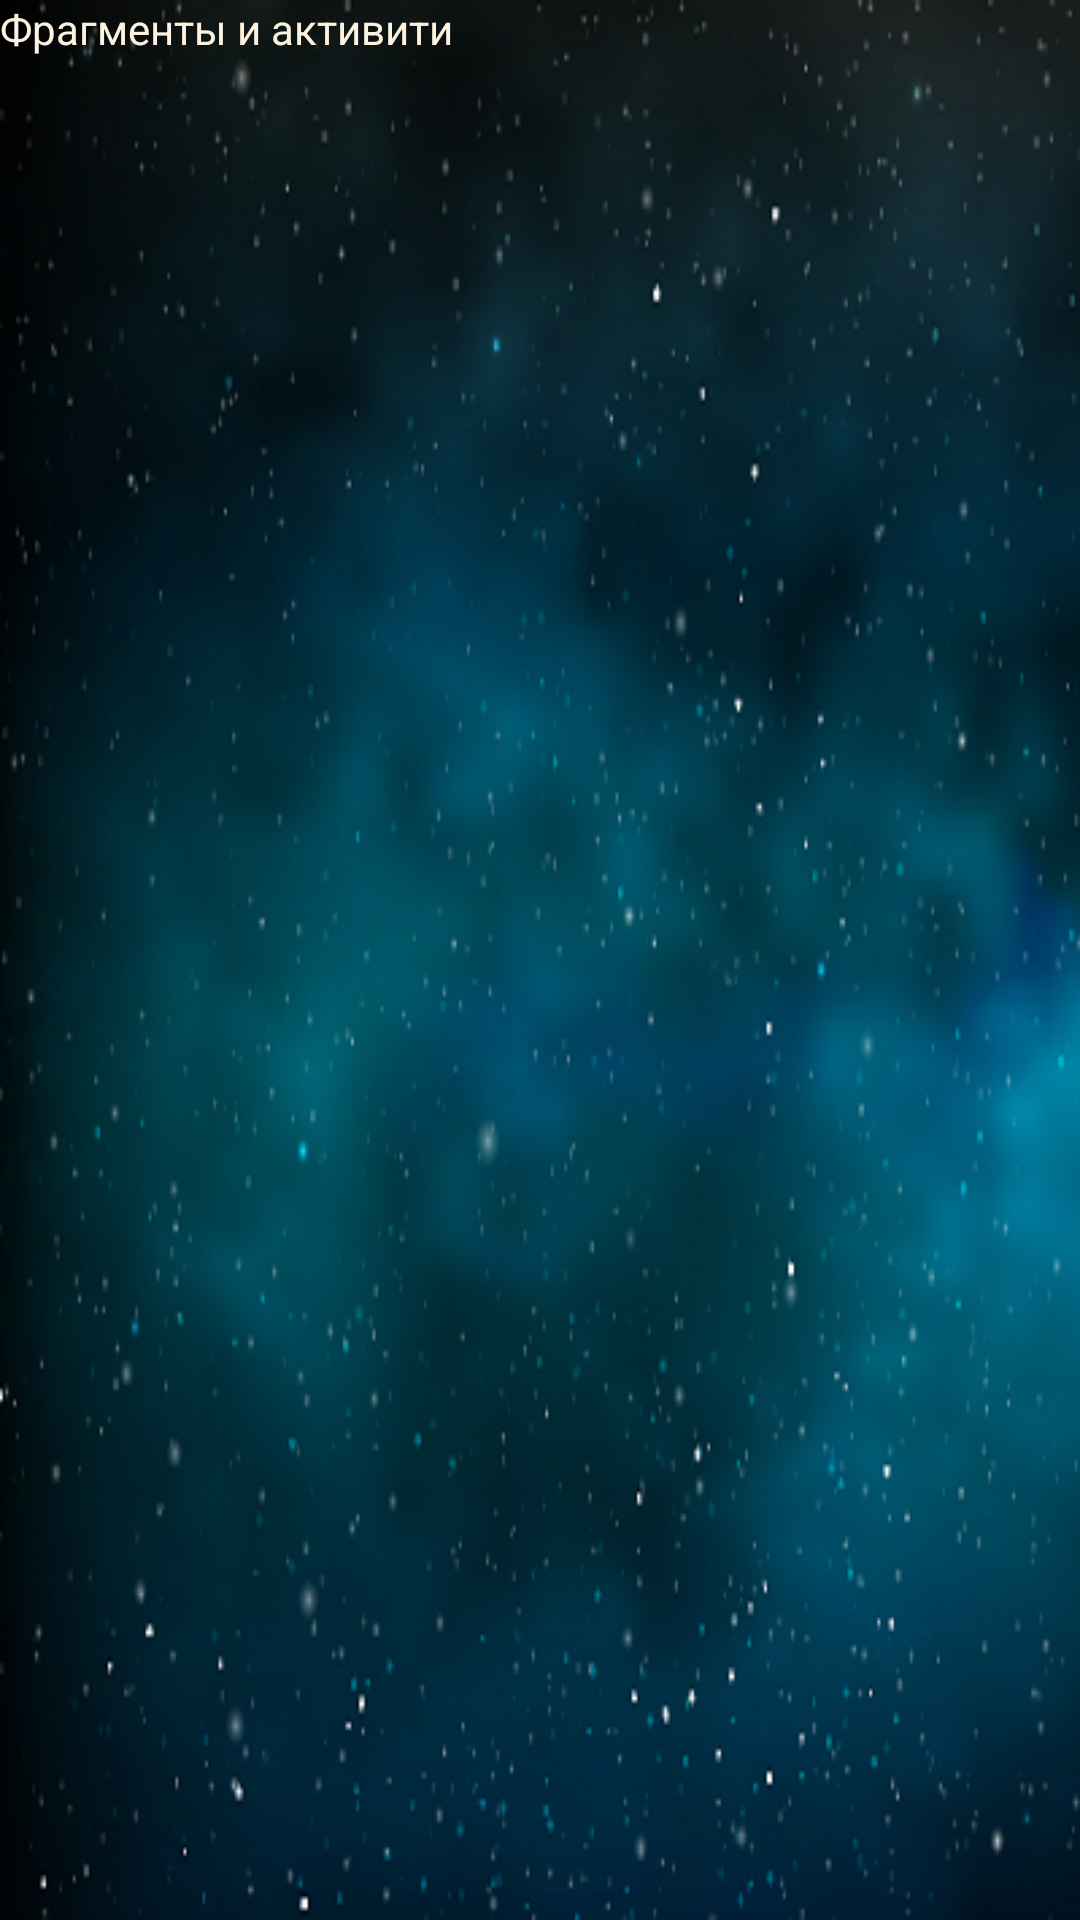

Reconstruct the res/layout file that produces this screen, plus the resources it refers to.
<!-- AndroidManifest.xml: application theme AppTheme -->
<!-- res/layout/activity_fragments_activities.xml -->
<?xml version="1.0" encoding="utf-8"?>
<android.support.constraint.ConstraintLayout xmlns:android="http://schemas.android.com/apk/res/android"
    xmlns:tools="http://schemas.android.com/tools"
    android:layout_width="match_parent"
    android:layout_height="match_parent"
    tools:context="com.example.alexandrkuchinsky.studandroidbook.fragmentsActivities"
    android:orientation="vertical"
    android:background="@drawable/background">
    <TextView
        android:textColor="@color/lightorange"
    android:layout_width="wrap_content"
    android:layout_height="wrap_content"
    android:text="@string/s6"/>
</android.support.constraint.ConstraintLayout>
<!-- resources referenced by this layout -->
<resources>
  <color name="lightorange">#fdf2df</color>
  <!-- drawable background: png bitmap (drawable, 179764 bytes) -->
  <string name="s6">Фрагменты и активити</string>
  <style name="AppTheme" parent="Theme.AppCompat.Light.NoActionBar">
          
          <item name="colorPrimary">@color/colorPrimaryDark</item>
          <item name="colorPrimaryDark">@color/colorPrimaryDark</item>
          <item name="colorAccent">@color/colorAccent</item>
  
      </style>
  <color name="colorPrimaryDark">#01141a</color>
  <color name="colorAccent">#FF4081</color>
</resources>
